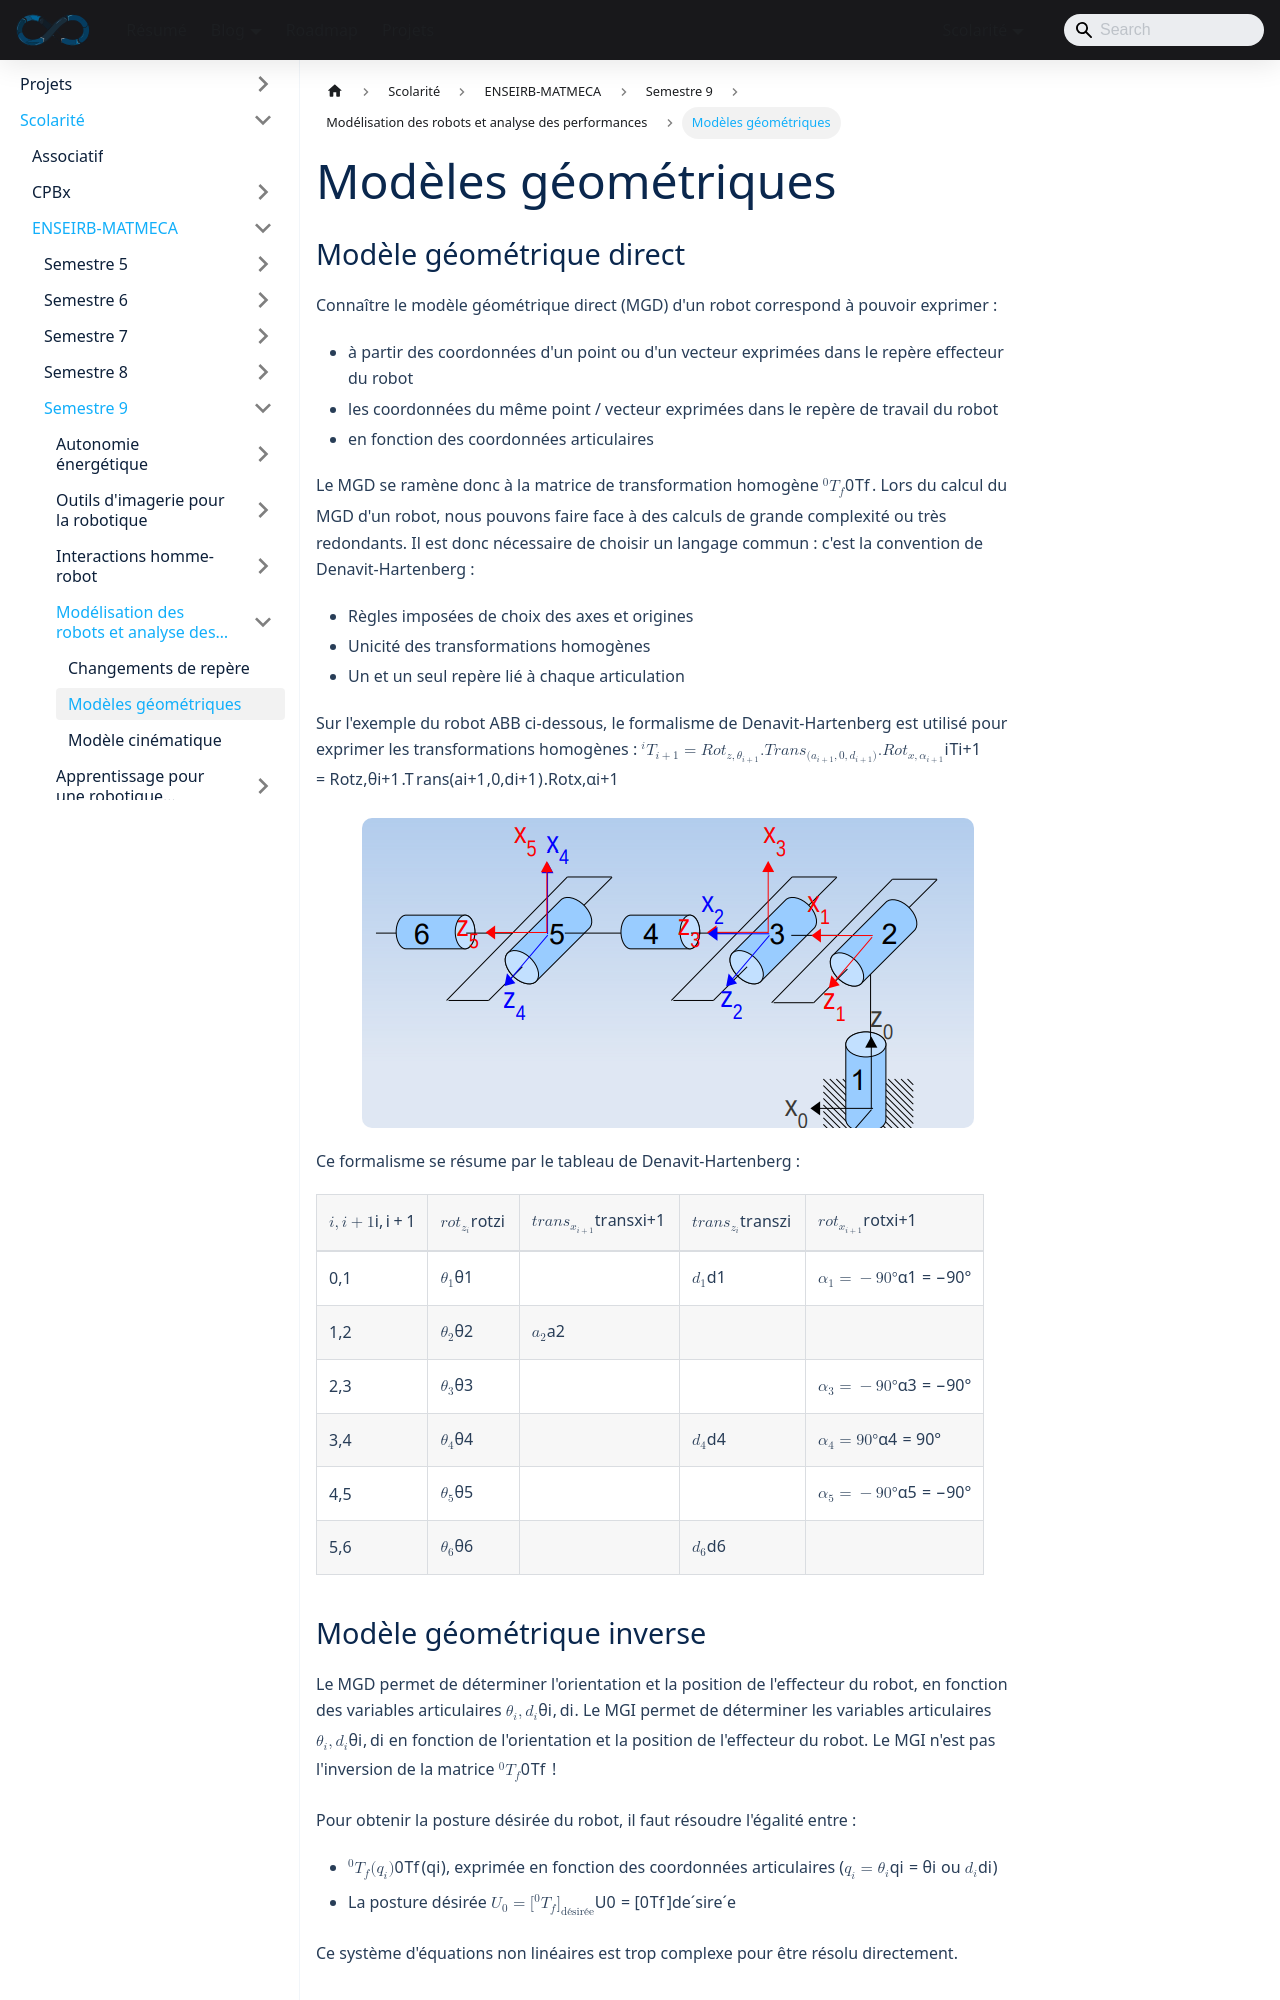

repository: sedelpeuch/sedelpeuch.github.io · page: docs/scolarite/enseirb/s9/Modelisation/2/index.html · generator: docusaurus

---
title: "Modèles géométriques"
description: "Modèles géométriques direct et inverse d'un robot manipulateur : convention de Denavit-Hartenberg et méthode de Paul."
---

## Modèle géométrique direct

Connaître le modèle géométrique direct (MGD) d'un robot correspond à pouvoir exprimer :

- à partir des coordonnées d'un point ou d'un vecteur **exprimées dans le repère effecteur** du robot
- les coordonnées du même point / vecteur **exprimées dans le repère de travail** du robot
- en fonction des coordonnées articulaires

Le MGD se ramène donc à la matrice de transformation homogène ${}^0T_f$. Lors du calcul du MGD d'un robot, nous pouvons faire face à des calculs de grande complexité ou très redondants. Il est donc nécessaire de choisir un langage commun : c'est la convention de **Denavit-Hartenberg** :

- Règles imposées de choix des axes et origines
- Unicité des transformations homogènes
- Un et un seul repère lié à chaque articulation

Sur l'exemple du robot ABB ci-dessous, le formalisme de Denavit-Hartenberg est utilisé pour exprimer les transformations homogènes : ${}^iT_{i+1} = Rot_{z, \theta_{i+1}} . Trans_{(a_{i+1}, 0, d_{i+1})} . Rot_{x, \alpha_{i+1}}$

![Repères de Denavit-Hartenberg d'un robot ABB à 6 axes](./img/2.png)

Ce formalisme se résume par le tableau de Denavit-Hartenberg :

| $i,i+1$ | $rot_{z_i}$ | $trans_{x_{i+1}}$ | $trans_{z_i}$ | $rot_{x_{i+1}}$   |
|:--------|:------------|:------------------|:--------------|:------------------|
| 0,1     | $\theta_1$  |                   | $d_1$         | $\alpha_1 = -90°$ |
| 1,2     | $\theta_2$  | $a_2$             |               |                   |
| 2,3     | $\theta_3$  |                   |               | $\alpha_3 = -90°$ |
| 3,4     | $\theta_4$  |                   | $d_4$         | $\alpha_4 = 90°$  |
| 4,5     | $\theta_5$  |                   |               | $\alpha_5 = -90°$ |
| 5,6     | $\theta_6$  |                   | $d_6$         |                   |
